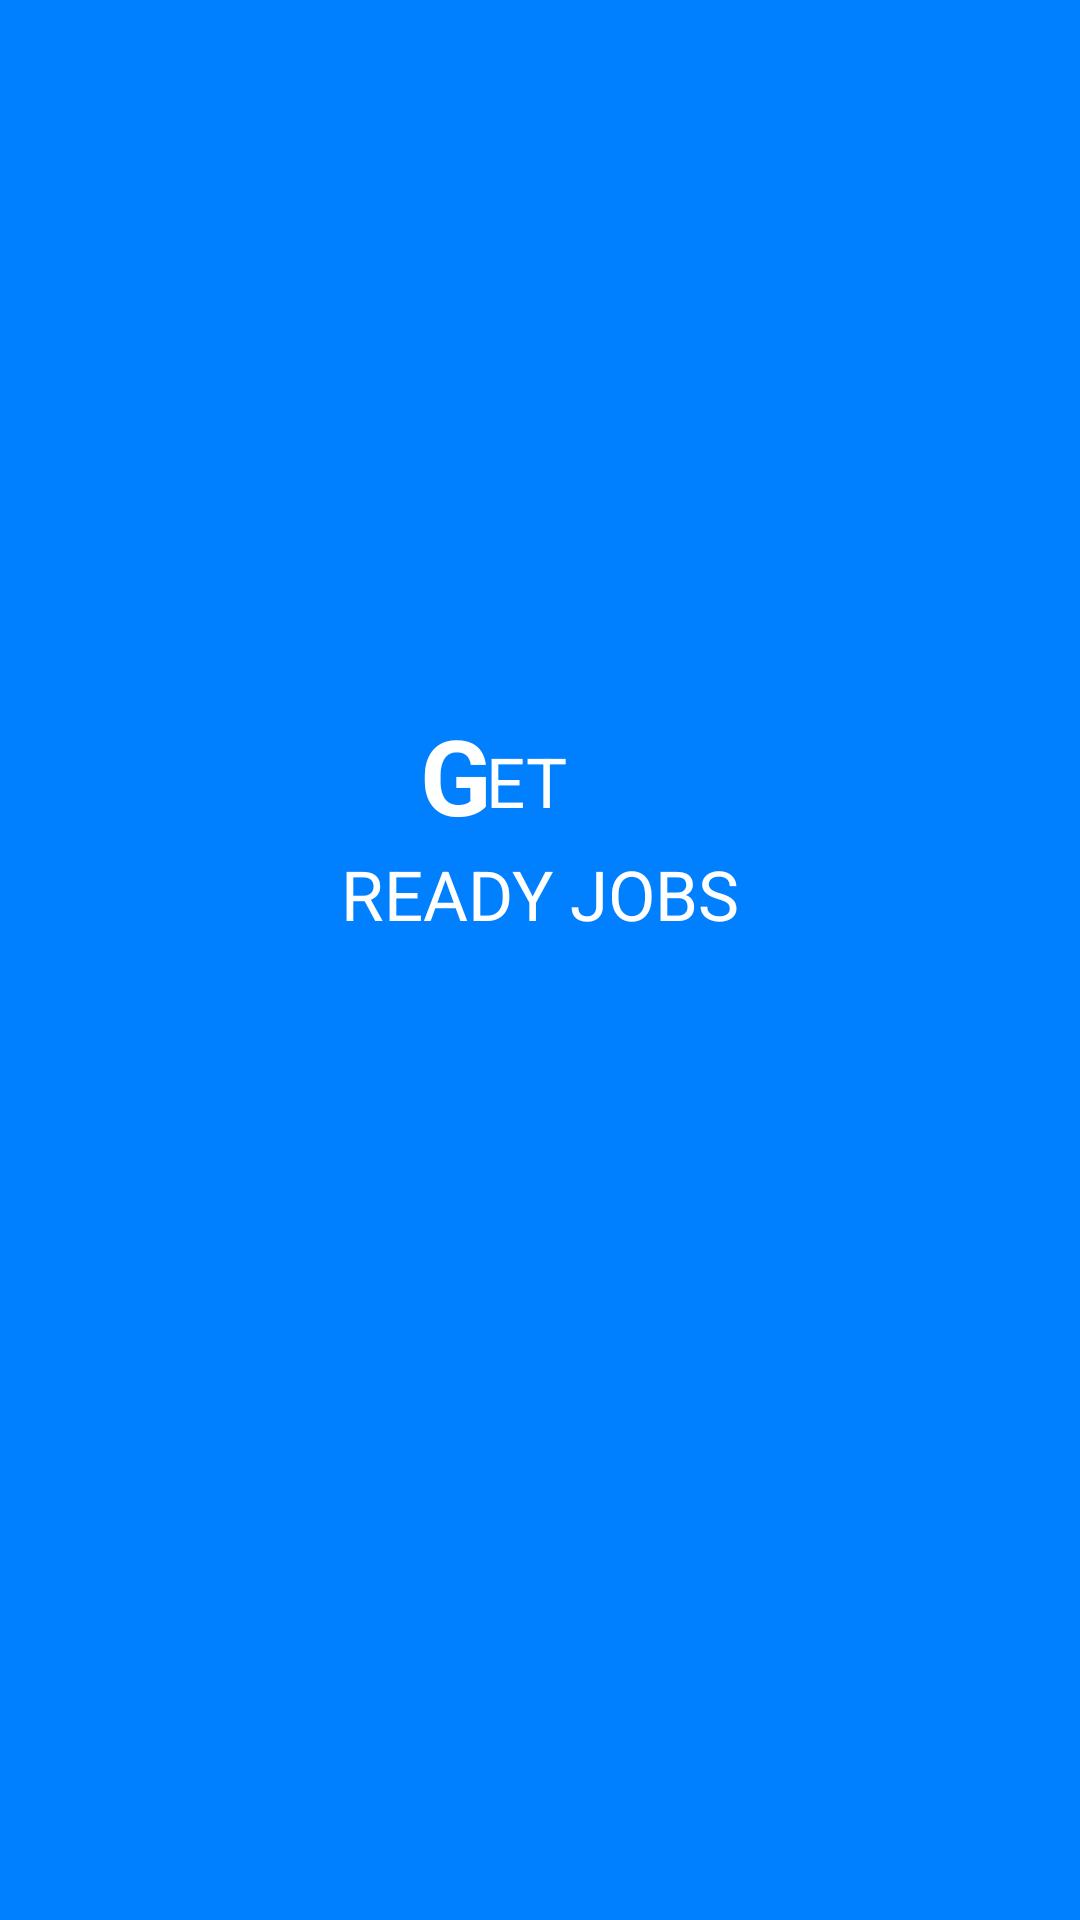

This screen was rendered from an Android layout file. Write that file and the resources it references.
<!-- AndroidManifest.xml: application theme AppTheme -->
<!-- res/layout/activity_main.xml -->
<?xml version="1.0" encoding="utf-8"?>
<LinearLayout  xmlns:android="http://schemas.android.com/apk/res/android"
    xmlns:app="http://schemas.android.com/apk/res-auto"
    xmlns:tools="http://schemas.android.com/tools"
    android:layout_width="match_parent"
    android:layout_height="match_parent"
    tools:context=".MainActivity"
    android:background="#0080FF"
    android:orientation="vertical"
    android:weightSum="5">



    <LinearLayout
        android:layout_width="match_parent"
        android:layout_height="0dp"
        android:layout_weight="7">

       <RelativeLayout
           android:layout_width="match_parent"
           android:layout_height="match_parent">


        <TextView
            android:id="@+id/tv_welcomingtv1_id"
            android:layout_width="wrap_content"
            android:layout_height="wrap_content"
            android:text="G"
            android:layout_marginLeft="140dp"
            android:textColor="#ffffff"
            android:layout_marginTop="235dp"
            android:textSize="35dp"
            android:textStyle="bold" />

            <TextView
                android:id="@+id/tv_welcomingtv2_id"
                android:layout_width="wrap_content"
                android:layout_height="wrap_content"
                android:text="ET"
                android:layout_marginLeft="162dp"
                android:textColor="#ffffff"
                android:layout_marginTop="245dp"
                android:textSize="23dp"
                android:textStyle="normal"/>



        <TextView
            android:layout_width="wrap_content"
            android:layout_height="wrap_content"
            android:id="@+id/tv_welcomingtv3_id"
            android:text="READY JOBS"
            android:textSize="23dp"
            android:layout_below="@+id/tv_welcomingtv1_id"
           android:layout_centerHorizontal="true"
            android:textColor="#ffffff"
            android:layout_marginTop="1dp"
            android:textStyle="normal" />

       </RelativeLayout>
    </LinearLayout>
</LinearLayout>
<!-- resources referenced by this layout -->
<resources>
  <style name="AppTheme" parent="Theme.AppCompat.Light.NoActionBar">
          
          <item name="colorPrimary">#0000FF</item>
          <item name="colorPrimaryDark">#0174DF</item>
          <item name="colorAccent">#0B6138</item>
      </style>
</resources>
